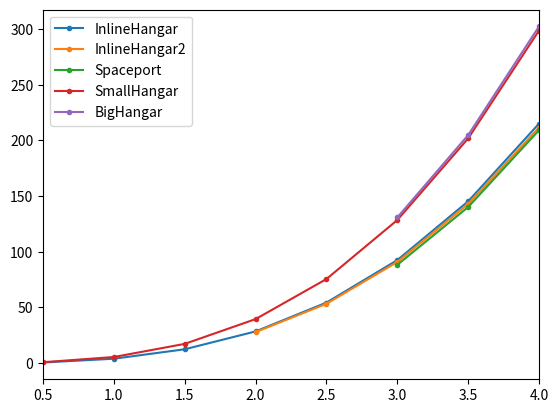

Write Python code to recreate this figure.
import numpy as np
import matplotlib.pyplot as plt

class ship:
    def __init__(self, name, weights, volume, hangar_volume, density):
        if len(weights) < 3: raise ValueError('You should provide 3 or 4 weights')
        self.name          = name
        self.weights       = weights
        self.total_volume  = volume
        self.hangar_volume = hangar_volume
        self.density       = density
        self.spec_mass     = self._spec_mass()
        self.init_mass     = self.mass() 
    #end def
    
    def mass(self, scale=1, length=1):
        w = self.spec_mass
        m = ((w[0]*scale + w[1])*scale + w[2])*scale*length
        if len(self.weights) > 3: m += w[4]
        return m
    #end def
    
    def true_mass(self, scale=1, length=1):
        return (self.total_volume-self.hangar_volume)*scale**3*length*self.density
    
    def volume(self, scale=1, length=1):
        return (self.total_volume-self.hangar_volume)*scale**3*length;
    
    def _spec_mass(self):
        return self.weights*(self.total_volume-self.hangar_volume)*self.density

    def __str__(self):
        s  = '=== %s ===\n' % self.name
        s += '//Volume: %s - %s = %s\n' % (self.total_volume, self.hangar_volume, self.total_volume-self.hangar_volume)
        s += '//Density = %s\n' % self.density
        s += '//true mass = %s\n' % self.init_mass
        s += 'mass = %s\n' % self.init_mass
        s += 'specificMass = %s, 0 //weights: %s\n' % (', '.join(str(m) for m in self.spec_mass), self.weights)
        return s
    #end def
#end class
         
        
def format_data(x, ys, w=None):
    s = ''
    if w is None: w = range(len(x))
    max_wx  = max(len(str(x[i])) for i in w)
    max_wys = [max(len(str(y[i])) for i in w) for y in ys]
    for i in w: 
        s += '%s%s ' % (x[i], ' '*(max_wx-len(str(x[i]))))
        for y, myw in zip(ys, max_wys): 
            s += ': %s%s ' % (y[i], ' '*(myw-len(str(y[i]))))
        s += '\n'
    return s
#end def

if __name__ == '__main__':
    scales = np.arange(0.5, 4.1, 0.5)
    
    inline1   = ship('InlineHangar',   np.array([0.8, 0.2, 0.0]), 9.4+12.5, 12.5, 0.292)
    inline2   = ship('InlineHangar2',   np.array([0.9, 0.1, 0.0]), 98.08+99.94, 99.94, 0.258)
    spaceport = ship('Spaceport', np.array([1.0, 0.0, 0.0]), 366.046+466.941, 466.941, 0.241)
    
    small     = ship('SmallHangar',   np.array([0.8, 0.2, 0.0]), 13.82+34.036, 34.036, 0.281)
    big       = ship('BigHangar', np.array([0.9, 0.1, 0.0]), 527.4+1166.7, 1166.7, 0.248)
    
    l1 = 1.44
    l2 = 1.1
    inline1_m   = np.fromiter((inline1.mass(s, l1) for s in scales), float)
    inline2_m   = np.fromiter((inline2.mass(s/2, l2) for s in scales), float)
    spaceport_m = np.fromiter((spaceport.mass(s/3, 1) for s in scales), float)
    
    inline1_tm   = np.fromiter((inline1.true_mass(s, l1) for s in scales), float)
    inline2_tm   = np.fromiter((inline2.true_mass(s/2, l2) for s in scales), float)
    spaceport_tm = np.fromiter((spaceport.true_mass(s/3, 1) for s in scales), float)
    
    inline1_v   = np.fromiter((inline1.volume(s, l1) for s in scales), float)
    inline2_v   = np.fromiter((inline2.volume(s/2, l2) for s in scales), float)
    spaceport_v = np.fromiter((spaceport.volume(s/3, 1) for s in scales), float)
    
    lg1 = 1.4134105
    small_m  = np.fromiter((small.mass(s, lg1) for s in scales), float)
    big_m    = np.fromiter((big.mass(s/3, 1) for s in scales), float)
    small_tm = np.fromiter((small.true_mass(s, lg1) for s in scales), float)
    big_tm   = np.fromiter((big.true_mass(s/3, 1) for s in scales), float)
    small_v  = np.fromiter((small.volume(s, lg1) for s in scales), float)
    big_v    = np.fromiter((big.volume(s/3, 1) for s in scales), float)
    
    
    print(inline1); print('length: %s' % l1)
    print(format_data(scales, (inline1_m, inline1_tm, inline1_v)))
    print(inline2); print('length: %s' % l2)   
    print(format_data(scales, (inline2_m, inline2_tm, inline2_v), np.where(scales/2 >= 1)[0]))
    print(spaceport);
    print(format_data(scales, (spaceport_m, spaceport_tm, spaceport_v), np.where(scales/3 >= 1)[0]))
    print(small); print('length: %s' % lg1)
    print(format_data(scales, (small_m, small_tm, small_v)))
    print(big);
    print(format_data(scales, (big_m, big_tm, big_v), np.where(scales/3 >= 1)[0]))
    
    plt.xlim(0.5, 4)
    plt.plot(scales, inline1_m, '.-', label=inline1.name)
#     plt.plot(scales, inline1_tm, 'o-', label=inline1.name)
    plt.plot(scales[np.where(scales/2 >= 1)], inline2_m[np.where(scales/2 >= 1)], '.-', label=inline2.name)
#     plt.plot(scales[np.where(scales/2 >= 1)], inline2_tm[np.where(scales/2 >= 1)], 'o-', label=inline2.name)
    plt.plot(scales[np.where(scales/3 >= 1)], spaceport_m[np.where(scales/3 >= 1)], '.-', label=spaceport.name)
#     plt.plot(scales[np.where(scales/3 >= 1)], spaceport_tm[np.where(scales/3 >= 1)], 'o-', label=spaceport.name)
    plt.plot(scales, small_m, '.-', label=small.name)
    plt.plot(scales[np.where(scales/3 >= 1)], big_m[np.where(scales/3 >= 1)], '.-', label=big.name)
    plt.legend(loc=2)
    plt.show()    
